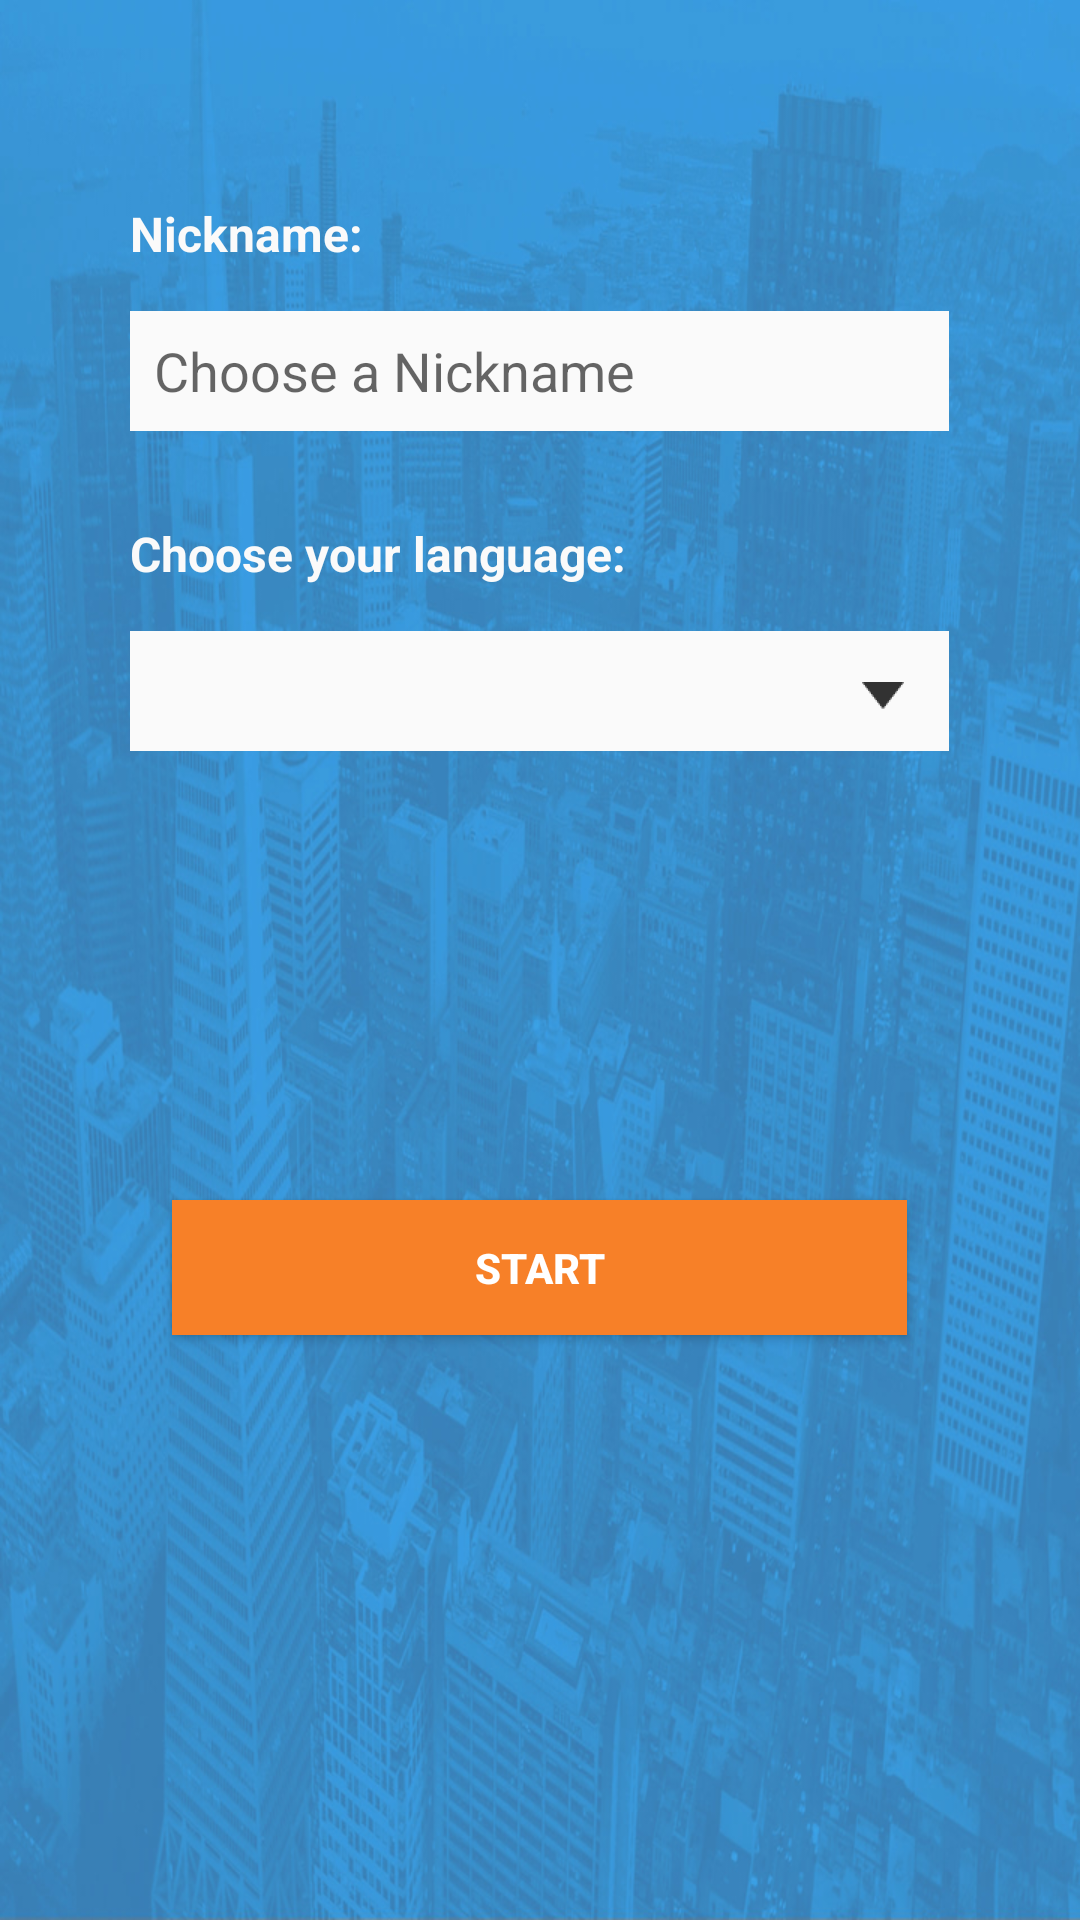

The Android layout XML behind this screen, and the referenced resources:
<!-- AndroidManifest.xml: activity theme AppTheme.NoActionBar -->
<!-- res/layout/activity_configure.xml -->
<?xml version="1.0" encoding="utf-8"?>
<RelativeLayout
    xmlns:android="http://schemas.android.com/apk/res/android"
    xmlns:app="http://schemas.android.com/apk/res-auto"
    xmlns:tools="http://schemas.android.com/tools"
    android:id="@+id/constraintLayout"
    android:layout_width="match_parent"
    android:layout_height="match_parent"
    android:orientation="vertical"
    android:background="@drawable/webswitcher_background"
    tools:context="com.webswitcherPro.activity.ConfigureActivity">


    <TextView
        android:id="@+id/nicknameLabel"
        android:layout_width="wrap_content"
        android:layout_height="wrap_content"
        android:layout_alignLeft="@+id/nicknameInput"
        android:layout_alignParentTop="true"
        android:layout_alignStart="@+id/nicknameInput"
        android:layout_marginTop="67dp"
        android:text="@string/nickname"
        android:textColor="@color/ws_background_white_clr"
        android:textSize="16sp"
        android:textStyle="bold" />

    <EditText
        android:id="@+id/nicknameInput"
        android:layout_width="wrap_content"
        android:layout_height="40dp"
        android:layout_below="@+id/nicknameLabel"
        android:layout_centerHorizontal="true"
        android:layout_marginTop="15dp"
        android:background="@color/ws_background_white_clr"
        android:ems="13"
        android:hint="@string/choose_a_nickname"
        android:inputType="textPersonName"
        android:paddingLeft="8dp"
        android:paddingStart="8dp"
        tools:ignore="RtlSymmetry" />


    <TextView
        android:id="@+id/incomingLangLabel"
        android:layout_width="wrap_content"
        android:layout_height="wrap_content"
        android:layout_alignLeft="@+id/nicknameInput"
        android:layout_alignStart="@+id/nicknameInput"
        android:layout_below="@+id/nicknameInput"
        android:layout_marginTop="30dp"
        android:text="@string/listening_language"
        android:textColor="@color/ws_background_white_clr"
        android:textSize="16sp"
        android:textStyle="bold" />

    <Spinner
        android:id="@+id/incomingLangInput"
        android:layout_width="match_parent"
        android:layout_height="40dp"
        android:layout_alignEnd="@+id/nicknameInput"
        android:layout_alignLeft="@+id/nicknameInput"
        android:layout_alignRight="@+id/nicknameInput"
        android:layout_alignStart="@+id/nicknameInput"
        android:layout_below="@+id/incomingLangLabel"
        android:textColor="#4F4F4F"
        style="@style/spinner_style"
        android:layout_marginTop="15dp" />

    <TextView
        android:id="@+id/outgoingLangLabel"
        android:layout_width="wrap_content"
        android:layout_height="wrap_content"
        android:layout_alignLeft="@+id/incomingLangInput"
        android:layout_alignStart="@+id/incomingLangInput"
        android:layout_below="@+id/incomingLangInput"
        android:layout_marginTop="30dp"
        android:text="@string/spoken_language"
        android:textColor="@color/ws_background_white_clr"
        android:textSize="16sp"
        android:visibility="invisible"
        android:textStyle="bold" />

    <Spinner
        android:id="@+id/outgoingLangInput"
        android:layout_width="match_parent"
        android:layout_height="40dp"
        android:layout_alignEnd="@+id/incomingLangInput"
        android:layout_alignLeft="@+id/outgoingLangLabel"
        android:layout_alignRight="@+id/incomingLangInput"
        android:layout_alignStart="@+id/outgoingLangLabel"
        android:layout_below="@+id/outgoingLangLabel"
        android:textColor="#0000FF"
        android:visibility="invisible"
        android:layout_marginTop="15dp" />

    <Button
        android:id="@+id/loginBtn"
        android:layout_width="wrap_content"
        android:layout_height="45dp"
        android:layout_below="@+id/outgoingLangInput"
        android:layout_centerHorizontal="true"
        android:layout_marginTop="43dp"
        android:background="@color/ws_orange"
        android:ems="15"
        android:onClick="start_meeting"
        android:text="@string/start_meeting"
        android:textColor="@android:color/background_light"
        android:textStyle="bold" />

</RelativeLayout>
<!-- resources referenced by this layout -->
<resources>
  <color name="ws_background_white_clr">#fafafa</color>
  <color name="ws_orange">#f78028</color>
  <!-- drawable webswitcher_background: png bitmap (drawable, 946645 bytes) -->
  <string name="choose_a_nickname">Choose a Nickname</string>
  <string name="listening_language">Choose your language:</string>
  <string name="nickname">Nickname:</string>
  <string name="spoken_language">Spoken language:</string>
  <string name="start_meeting">Start</string>
  <style name="spinner_style" parent="android:Widget.DeviceDefault.Spinner">
          <item name="android:background">@drawable/spinner_bg</item>
          <item name="android:textSize">18sp</item>
          <item name="android:paddingBottom">5dp</item>
          <item name="android:paddingRight">30dp</item>
      </style>
  <style name="AppTheme.NoActionBar">
          <item name="windowActionBar">false</item>
          <item name="windowNoTitle">true</item>
      </style>
  <!-- drawable spinner_bg (drawable) -->
  <?xml version="1.0" encoding="UTF-8"?>
  <selector xmlns:android="http://schemas.android.com/apk/res/android">
      <item>
          <layer-list>
              <item>
                  <shape>
  
                      <solid
                          android:color="@color/ws_background_white_clr" />
  
                      <corners android:radius="0dp" />
  
                      <padding
                          android:bottom="0dp"
                          android:left="10dp"
                          android:right="10dp"
                          android:top="0dp" />
  
                      <stroke
                          android:width="1dp"
                          android:color="@color/ws_background_white_clr" />
                  </shape>
              </item>
              <item>
                  <bitmap android:gravity="center_horizontal|right" android:src="@drawable/ic_spinner_arrow_down" />
              </item>
          </layer-list>
      </item>
  </selector>
  <!-- drawable ic_spinner_arrow_down: png bitmap (drawable-hdpi, 276 bytes) -->
</resources>
